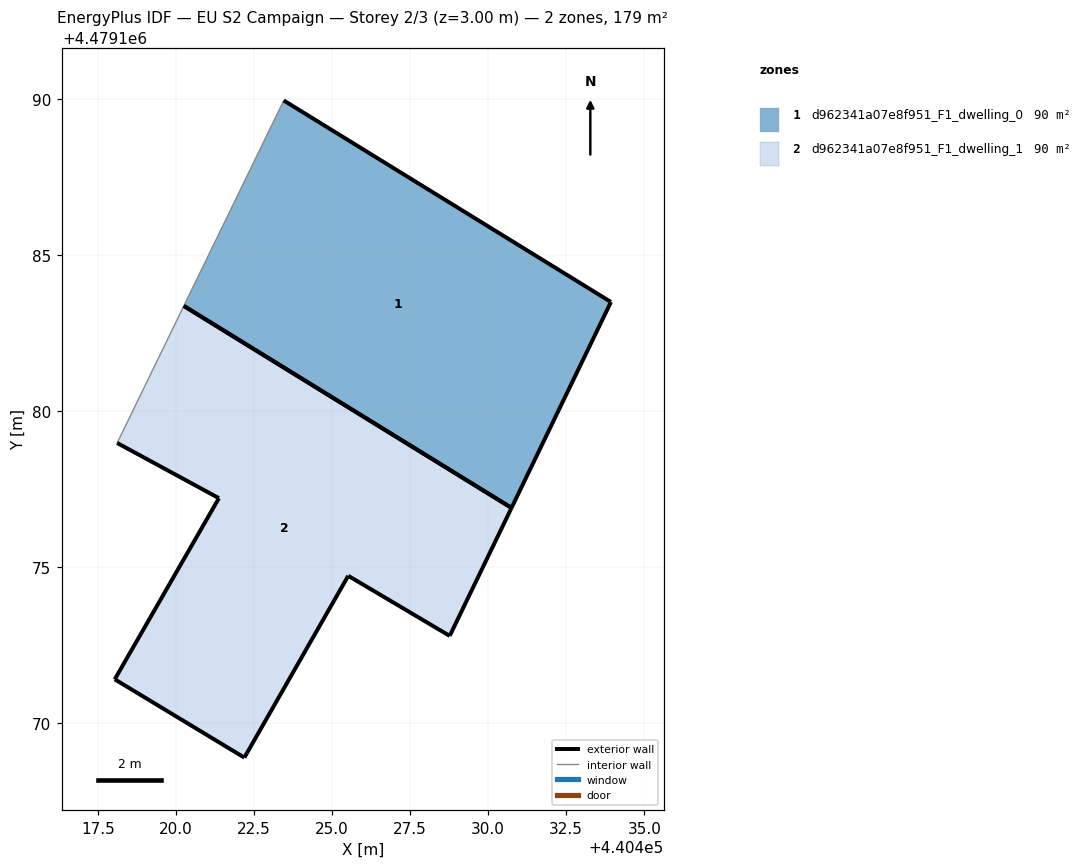
=== STOREY PLAN SPEC (per zone: floor XY polygon, exterior-wall plan segments, windows/doors) ===
zone 1: d962341a07e8f951_F1_dwelling_0  (89.7 m²)
  floor: (440430.75, 4479176.89) (440433.93, 4479183.49) (440423.45, 4479189.94) (440420.25, 4479183.36)
  exterior wall: (440423.45, 4479189.94) – (440433.93, 4479183.49)  [12.3 m]
  exterior wall: (440433.93, 4479183.49) – (440430.75, 4479176.89)  [7.3 m]
  exterior wall: (440430.75, 4479176.89) – (440420.25, 4479183.36)  [12.3 m]
  interior walls: 1
zone 2: d962341a07e8f951_F1_dwelling_1  (89.7 m²)
  floor: (440428.77, 4479172.79) (440430.75, 4479176.89) (440420.25, 4479183.36) (440418.12, 4479178.97) (440421.38, 4479177.21) (440418.04, 4479171.40) (440422.19, 4479168.89) (440425.52, 4479174.72)
  exterior wall: (440428.77, 4479172.79) – (440425.52, 4479174.72)  [3.8 m]
  exterior wall: (440425.52, 4479174.72) – (440422.19, 4479168.89)  [6.7 m]
  exterior wall: (440422.19, 4479168.89) – (440418.04, 4479171.40)  [4.8 m]
  exterior wall: (440418.04, 4479171.40) – (440421.38, 4479177.21)  [6.7 m]
  exterior wall: (440421.38, 4479177.21) – (440418.12, 4479178.97)  [3.7 m]
  exterior wall: (440430.75, 4479176.89) – (440428.77, 4479172.79)  [4.6 m]
  exterior wall: (440420.25, 4479183.36) – (440430.75, 4479176.89)  [12.3 m]
  interior walls: 1

=== DERIVED (storey summary) ===
Building: EU S2 Campaign
Storey: 2 of 3  (floor level z = 3.00 m)
Storey gross floor area: 179.4 m²
Zones on this storey: 2
  - d962341a07e8f951_F1_dwelling_0: floor 89.7 m²; exterior wall 32.0 m (95.9 m²); WWR 0.0%
  - d962341a07e8f951_F1_dwelling_1: floor 89.7 m²; exterior wall 42.6 m (127.8 m²); WWR 0.0%
Zone adjacency: (none detected)